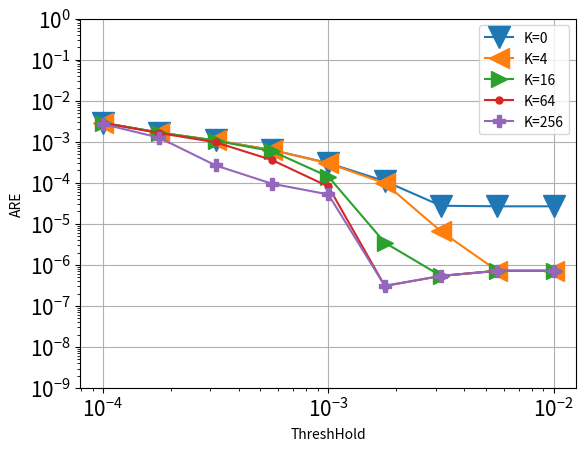

This figure's Python source:
# importing the required module
import matplotlib.pyplot as plt
import matplotlib
import numpy as np
import os
import pylab



###############################################################################
############################################################################### 

def numeric_binomial(n,k):
   c = 1
   for i in range(1,k+1):
       c *= n-(k-i)
       c /= i
   return c
   
def nSAB(x,y):
   return numeric_binomial(x+y-1,y-1)

###############################################################################
############################################################################### 

confs = [
	#8b overhead
	(64,4,12,2),
	(64,4,9,3),
	(64,4,7,4),
	(61,5,5,6), #210*3B = 630B lookup (encode the starting positions of counter 2-5)
	(64,5,8,4), #210*3B = 630B lookup (encode the starting positions of counter 2-5)
	(62,6,7,4), #252*4B = 1KB lookup (encode the starting positions of counter 2-6)
	#16b overhead
	(64,5,0,2), #One lookup for (size,offset) computation # 58905*3B=175KB lookup (encode the starting positions of counter 2-5)
	(64,6,4,2), #One lookup for (size,offset) computation # 210*4B=175KB lookup (encode the starting positions of counter 2-6)
	(64,6,0,3), #One lookup for (size,offset) computation #(if counters are restricted to 40 bits or so), 210*4B=175KB lookup (encode the starting positions of counter 2-6)
	(64,7,0,4), #One lookup for (size,offset) computation #(if counters are restricted to 32 bits or so), 53592*5B=260KB lookup (encode the starting positions of counter 2-6)
	(64,5,7,1), #One lookup for (size,offset) computation #per pool & 40920*3B = 120KB lookup (encode the starting positions of counter 2-5)
	(64,5,8,1), #Magic Division + One lookup for (size,offset) computation #per pool & 2925*3B = 9KB lookup (encode 22 size options for counter 1 (8-29) bits multiplied by SAB(24,4)) OR 20475*3B=60KB lookup table for SAB(24,5)
	(64,6,8,2), #One lookup for (size,offset) computation #per pool & 20349*4B = 80KB lookup (encode the starting positions of counter 2-6)
	(64,4,0,1), #
	#20b overhead
	(64,5,0,1),
	#24b overhead
	(64,6,0,1),
]


Height = 4
widths_array = [512, 1024, 2048, 4096, 8192, 16384, 32768, 65536, 131072, 262144, 524288, 1048576]

d = {}
m={}

for pool_config in confs:
        
        (pool_bit_size, counters_per_pool, initial_counter_size, counter_bit_increase) = pool_config

           
        factor = (float(pool_bit_size/8.0)/counters_per_pool)
        
        (ps, n, s, j) = pool_config
        
        cs0 = nSAB(np.ceil((ps-n*s)/j),n) 
        
        overhead_per_pool = float(np.ceil(np.log2(cs0)/8))
        
        if (64, 7, 0, 4) == pool_config:
            overhead_per_pool = 2.0
        
        #print(pool_config, overhead_per_pool)
                       
        memory_array = [width*Height*(factor+overhead_per_pool/counters_per_pool)/1024.0 for width in widths_array]
        
        d[pool_config] = memory_array
        

		# 0.5mb size(for heavy hitters)
        M = 0
        ind=0
        for mem in range(len(memory_array)):
                if memory_array[mem] < 500 and memory_array[mem]>M:
                        M=memory_array[mem]
                        ind=mem
        m[pool_config]=ind
	
	
	
    
confs = [
(64,4,0,1),
(64,4,12,2),
(64,4,7,4),
(64,5,8,1),
(64,6,0,1),
(64,6,4,2),
(62,6,7,4)
    ]

for c in confs:
    print(m[c])



y_cp_64_4_0_1_0 = [
    0.00288927,
    0.00166802,
    0.00107249,
    0.000629641,
    0.000302607,
    0.000109772,
    2.76e-05,
    2.67474e-05,
    2.67474e-05
]

y_cp_64_4_0_1_4 =  [
    0.00288919,
    0.00166784,
    0.00107206,
    0.000628504,
    0.000296999,
    9.77554e-05,
    6.57139e-06,
    7.19718e-07,
    7.19718e-07
]

y_cp_64_4_0_1_16 = [
    0.00288656,
    0.00166196,
    0.0010576,
    0.0005902,
    0.00014152,
    3.48827e-06,
    5.39788e-07,
    7.19718e-07,
    7.19718e-07
]

y_cp_64_4_0_1_64 = [
    0.00287065,
    0.00162645,
    0.000970271,
    0.000358893,
    8.1263e-05,
    3.08451e-07,
    5.39788e-07,
    7.19718e-07,
    7.19718e-07
]


y_cp_64_4_0_1_256 = [
    0.00270188,
    0.0012497,
    0.000265426,
    9.50438e-05,
    5.20959e-05,
    3.08451e-07,
    5.39788e-07,
    7.19718e-07,
    7.19718e-07
]

    
  	

markers=['o', 'v', '<', '>','.','P']
i=0
  



Thresholds = [	
     0.0001,
     0.000178,
     0.000316,
     0.000562,
     0.001,
     0.00178,
     0.00316,
     0.00562,
     0.01
     ]


# plotting the points 

i+=1
plt.plot(Thresholds, y_cp_64_4_0_1_0, marker = markers[i%(len(markers))],markersize=16)
i+=1
plt.plot(Thresholds, y_cp_64_4_0_1_4, marker = markers[i%(len(markers))],markersize=14)
i+=1
plt.plot(Thresholds, y_cp_64_4_0_1_16, marker = markers[i%(len(markers))],markersize=12)
i+=1
plt.plot(Thresholds, y_cp_64_4_0_1_64, marker = markers[i%(len(markers))],markersize=10)
i+=1
plt.plot(Thresholds, y_cp_64_4_0_1_256, marker = markers[i%(len(markers))],markersize=8)
i+=1


plt.yticks(fontsize=15)
plt.xticks(fontsize=15)

plt.ylim([0.000000001,1])

# naming the x axis
plt.xlabel('ThreshHold')
# naming the y axis
plt.ylabel('ARE')

plt.grid()
plt.yscale("log")
plt.xscale("log")

plt.ylim([0, 1])
  
# giving a title to my graph
#plt.title('HeavyHitters')

plt.gca().legend(( "K=0"  , "K=4" , "K=16", "K=64" ,"K=256"))

#plt.gca().legend(("y_cp_64_5_7_1", "y_cp_64_4_0_1" , "y_cp_64_4_12_2" , "y_cp_64_5_8_1" , "y_cp_64_5_8_4" , "y_cp_64_6_0_1" , "y_cp_64_6_4_2" , "y_cp_62_6_7_4" ))
# function to show the plot
plt.show()
